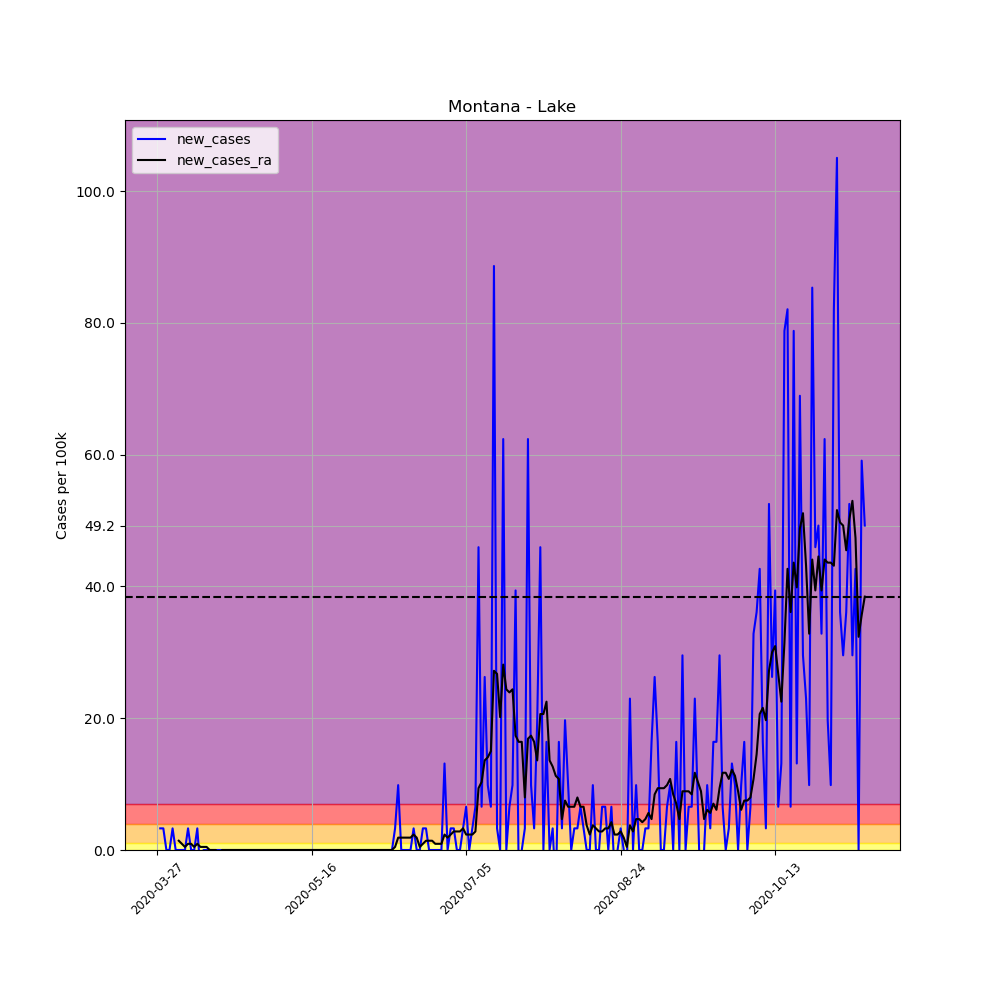

The table this chart was drawn from, first rows:
, date, county, state, fips, cases, deaths, COUNTY, STNAME, CTYNAME, POPESTIMATE2019, per_100k, per_100k_ra, new_cases, new_cases_ra
405470, 2020-03-27, Lake, Montana, 30047, 1, 0, 47, Montana, Lake, 30458, 3.283, , , 
405471, 2020-03-28, Lake, Montana, 30047, 2, 0, 47, Montana, Lake, 30458, 6.566, , 3.283, 
405472, 2020-03-29, Lake, Montana, 30047, 3, 0, 47, Montana, Lake, 30458, 9.85, , 3.283, 
405473, 2020-03-30, Lake, Montana, 30047, 3, 0, 47, Montana, Lake, 30458, 9.85, , 0.0, 
405474, 2020-03-31, Lake, Montana, 30047, 3, 0, 47, Montana, Lake, 30458, 9.85, , 0.0, 
405475, 2020-04-01, Lake, Montana, 30047, 4, 0, 47, Montana, Lake, 30458, 13.13, , 3.283, 
405476, 2020-04-02, Lake, Montana, 30047, 4, 0, 47, Montana, Lake, 30458, 13.13, 9.381, 0.0, 
405477, 2020-04-03, Lake, Montana, 30047, 4, 0, 47, Montana, Lake, 30458, 13.13, 10.79, 0.0, 1.407
405478, 2020-04-04, Lake, Montana, 30047, 4, 0, 47, Montana, Lake, 30458, 13.13, 11.73, 0.0, 0.9381
405479, 2020-04-05, Lake, Montana, 30047, 4, 0, 47, Montana, Lake, 30458, 13.13, 12.19, 0.0, 0.469
405480, 2020-04-06, Lake, Montana, 30047, 5, 0, 47, Montana, Lake, 30458, 16.42, 13.13, 3.283, 0.9381
405481, 2020-04-07, Lake, Montana, 30047, 5, 0, 47, Montana, Lake, 30458, 16.42, 14.07, 0.0, 0.9381
405482, 2020-04-08, Lake, Montana, 30047, 5, 0, 47, Montana, Lake, 30458, 16.42, 14.54, 0.0, 0.469
405483, 2020-04-09, Lake, Montana, 30047, 6, 0, 47, Montana, Lake, 30458, 19.7, 15.48, 3.283, 0.9381
405484, 2020-04-10, Lake, Montana, 30047, 5, 0, 47, Montana, Lake, 30458, 16.42, 15.95, -3.283, 0.469
405485, 2020-04-11, Lake, Montana, 30047, 5, 0, 47, Montana, Lake, 30458, 16.42, 16.42, 0.0, 0.469
405486, 2020-04-12, Lake, Montana, 30047, 5, 0, 47, Montana, Lake, 30458, 16.42, 16.89, 0.0, 0.469
405487, 2020-04-13, Lake, Montana, 30047, 5, 0, 47, Montana, Lake, 30458, 16.42, 16.89, 0.0, 0.0
405488, 2020-04-14, Lake, Montana, 30047, 5, 0, 47, Montana, Lake, 30458, 16.42, 16.89, 0.0, 0.0
405489, 2020-04-15, Lake, Montana, 30047, 5, 0, 47, Montana, Lake, 30458, 16.42, 16.89, 0.0, 0.0
405490, 2020-04-16, Lake, Montana, 30047, 5, 0, 47, Montana, Lake, 30458, 16.42, 16.42, 0.0, -0.469
405491, 2020-04-17, Lake, Montana, 30047, 5, 0, 47, Montana, Lake, 30458, 16.42, 16.42, 0.0, 0.0
405492, 2020-04-18, Lake, Montana, 30047, 5, 0, 47, Montana, Lake, 30458, 16.42, 16.42, 0.0, 0.0
405493, 2020-04-19, Lake, Montana, 30047, 5, 0, 47, Montana, Lake, 30458, 16.42, 16.42, 0.0, 0.0
405494, 2020-04-20, Lake, Montana, 30047, 5, 0, 47, Montana, Lake, 30458, 16.42, 16.42, 0.0, 0.0
405495, 2020-04-21, Lake, Montana, 30047, 5, 0, 47, Montana, Lake, 30458, 16.42, 16.42, 0.0, 0.0
405496, 2020-04-22, Lake, Montana, 30047, 5, 0, 47, Montana, Lake, 30458, 16.42, 16.42, 0.0, 0.0
405497, 2020-04-23, Lake, Montana, 30047, 5, 0, 47, Montana, Lake, 30458, 16.42, 16.42, 0.0, 0.0
405498, 2020-04-24, Lake, Montana, 30047, 5, 0, 47, Montana, Lake, 30458, 16.42, 16.42, 0.0, 0.0
405499, 2020-04-25, Lake, Montana, 30047, 5, 0, 47, Montana, Lake, 30458, 16.42, 16.42, 0.0, 0.0
405500, 2020-04-26, Lake, Montana, 30047, 5, 0, 47, Montana, Lake, 30458, 16.42, 16.42, 0.0, 0.0
405501, 2020-04-27, Lake, Montana, 30047, 5, 0, 47, Montana, Lake, 30458, 16.42, 16.42, 0.0, 0.0
405502, 2020-04-28, Lake, Montana, 30047, 5, 0, 47, Montana, Lake, 30458, 16.42, 16.42, 0.0, 0.0
405503, 2020-04-29, Lake, Montana, 30047, 5, 0, 47, Montana, Lake, 30458, 16.42, 16.42, 0.0, 0.0
405504, 2020-04-30, Lake, Montana, 30047, 5, 0, 47, Montana, Lake, 30458, 16.42, 16.42, 0.0, 0.0
405505, 2020-05-01, Lake, Montana, 30047, 5, 0, 47, Montana, Lake, 30458, 16.42, 16.42, 0.0, 0.0
405506, 2020-05-02, Lake, Montana, 30047, 5, 0, 47, Montana, Lake, 30458, 16.42, 16.42, 0.0, 0.0
405507, 2020-05-03, Lake, Montana, 30047, 5, 0, 47, Montana, Lake, 30458, 16.42, 16.42, 0.0, 0.0
405508, 2020-05-04, Lake, Montana, 30047, 5, 0, 47, Montana, Lake, 30458, 16.42, 16.42, 0.0, 0.0
405509, 2020-05-05, Lake, Montana, 30047, 5, 0, 47, Montana, Lake, 30458, 16.42, 16.42, 0.0, 0.0
405510, 2020-05-06, Lake, Montana, 30047, 5, 0, 47, Montana, Lake, 30458, 16.42, 16.42, 0.0, 0.0
405511, 2020-05-07, Lake, Montana, 30047, 5, 0, 47, Montana, Lake, 30458, 16.42, 16.42, 0.0, 0.0
405512, 2020-05-08, Lake, Montana, 30047, 5, 0, 47, Montana, Lake, 30458, 16.42, 16.42, 0.0, 0.0
405513, 2020-05-09, Lake, Montana, 30047, 5, 0, 47, Montana, Lake, 30458, 16.42, 16.42, 0.0, 0.0
405514, 2020-05-10, Lake, Montana, 30047, 5, 0, 47, Montana, Lake, 30458, 16.42, 16.42, 0.0, 0.0
405515, 2020-05-11, Lake, Montana, 30047, 5, 0, 47, Montana, Lake, 30458, 16.42, 16.42, 0.0, 0.0
405516, 2020-05-12, Lake, Montana, 30047, 5, 0, 47, Montana, Lake, 30458, 16.42, 16.42, 0.0, 0.0
405517, 2020-05-13, Lake, Montana, 30047, 5, 0, 47, Montana, Lake, 30458, 16.42, 16.42, 0.0, 0.0
405518, 2020-05-14, Lake, Montana, 30047, 5, 0, 47, Montana, Lake, 30458, 16.42, 16.42, 0.0, 0.0
405519, 2020-05-15, Lake, Montana, 30047, 5, 0, 47, Montana, Lake, 30458, 16.42, 16.42, 0.0, 0.0
405520, 2020-05-16, Lake, Montana, 30047, 5, 0, 47, Montana, Lake, 30458, 16.42, 16.42, 0.0, 0.0
405521, 2020-05-17, Lake, Montana, 30047, 5, 0, 47, Montana, Lake, 30458, 16.42, 16.42, 0.0, 0.0
405522, 2020-05-18, Lake, Montana, 30047, 5, 0, 47, Montana, Lake, 30458, 16.42, 16.42, 0.0, 0.0
405523, 2020-05-19, Lake, Montana, 30047, 5, 0, 47, Montana, Lake, 30458, 16.42, 16.42, 0.0, 0.0
405524, 2020-05-20, Lake, Montana, 30047, 5, 0, 47, Montana, Lake, 30458, 16.42, 16.42, 0.0, 0.0
405525, 2020-05-21, Lake, Montana, 30047, 5, 0, 47, Montana, Lake, 30458, 16.42, 16.42, 0.0, 0.0
405526, 2020-05-22, Lake, Montana, 30047, 5, 0, 47, Montana, Lake, 30458, 16.42, 16.42, 0.0, 0.0
405527, 2020-05-23, Lake, Montana, 30047, 5, 0, 47, Montana, Lake, 30458, 16.42, 16.42, 0.0, 0.0
405528, 2020-05-24, Lake, Montana, 30047, 5, 0, 47, Montana, Lake, 30458, 16.42, 16.42, 0.0, 0.0
405529, 2020-05-25, Lake, Montana, 30047, 5, 0, 47, Montana, Lake, 30458, 16.42, 16.42, 0.0, 0.0
... 170 more rows
